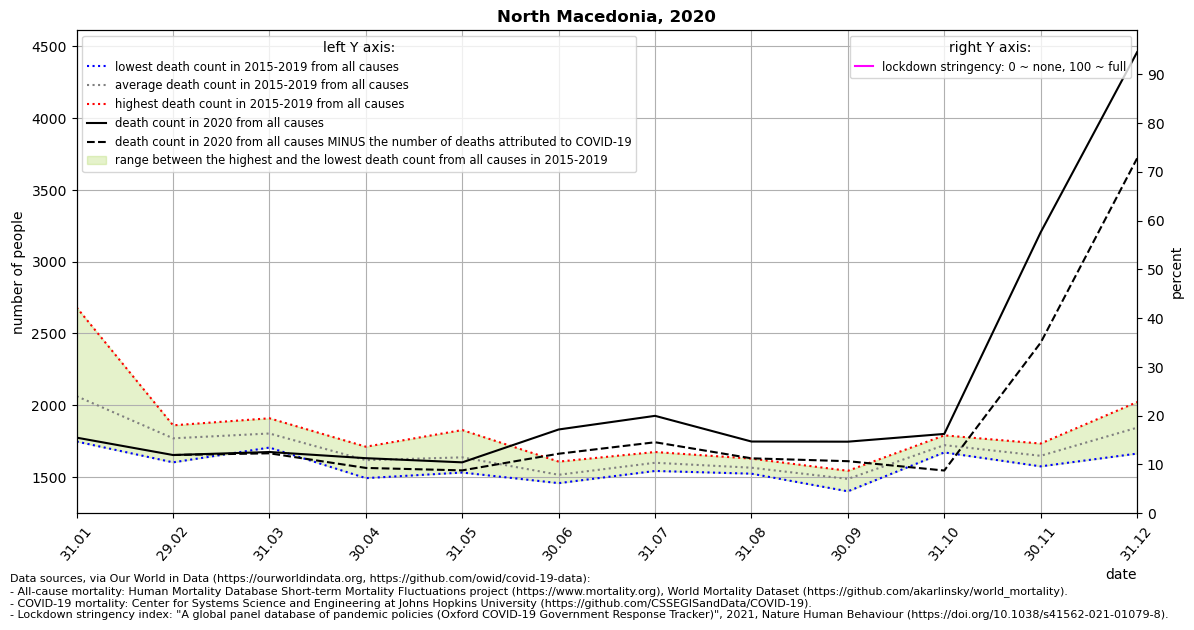

The data file committed next to this chart (first rows):
location, date, time, time_unit, deaths_2010_all_ages, deaths_2011_all_ages, deaths_2012_all_ages, deaths_2013_all_ages, deaths_2014_all_ages, deaths_2015_all_ages, deaths_2016_all_ages, deaths_2017_all_ages, deaths_2018_all_ages, deaths_2019_all_ages, deaths_2020_all_ages, deaths_2021_all_ages, new_deaths, stringency_index, deaths_min, deaths_max, deaths_mean, deaths_noncovid
North Macedonia, 2020-01-31, 1, monthly, , , , , , 2105, 1913, 2681, 1747, 1868, 1774, 2149, , , 1747, 2681, 2063, 
North Macedonia, 2020-02-29, 2, monthly, , , , , , 1848, 1750, 1602, 1787, 1860, 1653, 2133, 0.0, , 1602, 1860, 1769, 1653
North Macedonia, 2020-03-31, 3, monthly, , , , , , 1909, 1709, 1705, 1789, 1903, 1674, , 9.0, , 1705, 1909, 1803, 1665
North Macedonia, 2020-04-30, 4, monthly, , , , , , 1711, 1640, 1492, 1599, 1644, 1631, , 68.0, , 1492, 1711, 1617, 1563
North Macedonia, 2020-05-31, 5, monthly, , , , , , 1687, 1592, 1547, 1531, 1827, 1602, , 56.0, , 1531, 1827, 1637, 1546
North Macedonia, 2020-06-30, 6, monthly, , , , , , 1458, 1607, 1593, 1462, 1457, 1831, , 169.0, , 1457, 1607, 1515, 1662
North Macedonia, 2020-07-31, 7, monthly, , , , , , 1611, 1570, 1598, 1542, 1674, 1926, , 184.0, , 1542, 1674, 1599, 1742
North Macedonia, 2020-08-31, 8, monthly, , , , , , 1530, 1552, 1628, 1523, 1590, 1747, , 117.0, , 1523, 1628, 1565, 1630
North Macedonia, 2020-09-30, 9, monthly, , , , , , 1400, 1543, 1516, 1537, 1437, 1746, , 136.0, , 1400, 1543, 1487, 1610
North Macedonia, 2020-10-31, 10, monthly, , , , , , 1723, 1790, 1671, 1679, 1746, 1800, , 255.0, , 1671, 1790, 1722, 1545
North Macedonia, 2020-11-30, 11, monthly, , , , , , 1658, 1733, 1622, 1651, 1574, 3205, , 769.0, , 1574, 1733, 1648, 2436
North Macedonia, 2020-12-31, 12, monthly, , , , , , 1821, 2022, 1663, 1880, 1832, 4460, , 740.0, , 1663, 2022, 1844, 3720
